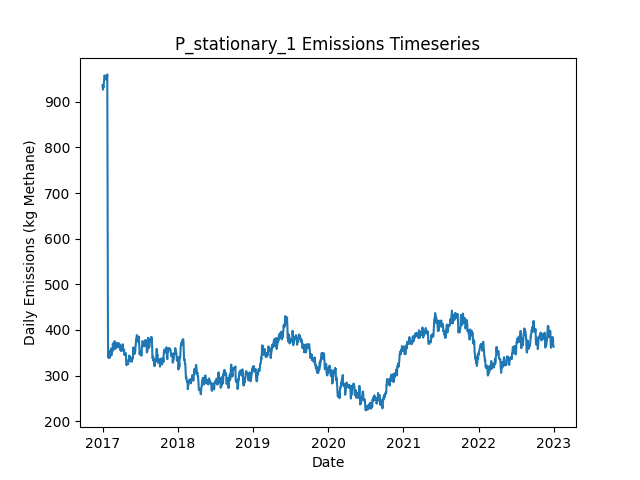

The file beside this chart, header and first rows:
Date, Daily Emissions (Kg Methane), Daily Mitigable Emissions (Kg Methane), Daily Non-Mitigable Emissions (Kg Methan…, Daily Cost ($), Active Leaks, New Leaks, Leaks Repaired, Leaks Naturally Repaired, Leaks Tagged, Daily Repair Cost ($), Daily Natural Repair Cost ($), stationary Deployment Cost ($), stationary Sites flagged for Follow-Up, stationary Leaks tagged for repair, stationary Sites Visited, stationary Travel Time (Minutes), stationary Survey Time (Minutes), OGI_FU Deployment Cost ($), OGI_FU Sites flagged for Follow-Up, OGI_FU Leaks tagged for repair, OGI_FU Sites Visited, OGI_FU Travel Time (Minutes), OGI_FU Survey Time (Minutes)
2017-01-01, 936.6, 627.2, 309.3, 6030, 353, 355, 0, 1, 0.00000, 0.00000, 200, 6030, 0, , 10, 0, 0, 0.00000, , 0, 0, 0, 0
2017-01-02, 929.2, 619.8, 309.3, 30, 352, 1, 0, 2, 0.00000, 0.00000, 400, 30, 0, , 10, 0, 0, 0.00000, , 0, 0, 0, 0
2017-01-03, 926.7, 617.4, 309.3, 30, 351, 1, 0, 2, 0.00000, 0.00000, 400, 30, 0, , 10, 0, 0, 0.00000, , 0, 0, 0, 0
2017-01-04, 929.4, 620.1, 309.3, 30, 352, 1, 0, 0, 0.00000, 0.00000, 0.00000, 30, 0, , 10, 0, 0, 0.00000, , 0, 0, 0, 0
2017-01-05, 934.1, 624.8, 309.3, 30, 354, 2, 0, 0, 0.00000, 0.00000, 0.00000, 30, 0, , 10, 0, 0, 0.00000, , 0, 0, 0, 0
2017-01-06, 932.3, 623.2, 309.1, 30, 352, 0, 0, 1, 0.00000, 0.00000, 200, 30, 0, , 10, 0, 0, 0.00000, , 0, 0, 0, 0
2017-01-07, 941, 631.9, 309.1, 30, 354, 2, 0, 0, 0.00000, 0.00000, 0.00000, 30, 0, , 10, 0, 0, 0.00000, , 0, 0, 0, 0
2017-01-08, 943.3, 634.6, 308.7, 30, 354, 1, 0, 0, 0.00000, 0.00000, 0.00000, 30, 0, , 10, 0, 0, 0.00000, , 0, 0, 0, 0
2017-01-09, 948.8, 640.2, 308.7, 30, 354, 1, 0, 1, 0.00000, 0.00000, 200, 30, 0, , 10, 0, 0, 0.00000, , 0, 0, 0, 0
2017-01-10, 957.8, 640.2, 317.6, 1030, 355, 1, 0, 0, 72, 0.00000, 0.00000, 30, 10, , 10, 0, 0, 1000, , 72, 3, 120, 360
2017-01-11, 957.6, 640, 317.6, 1030, 354, 0, 0, 1, 59, 0.00000, 200, 30, 0, , 10, 0, 0, 1000, , 59, 3, 120, 360
2017-01-12, 955.6, 640, 315.6, 1030, 353, 0, 0, 0, 57, 0.00000, 0.00000, 30, 0, , 10, 0, 0, 1000, , 57, 3, 120, 360
2017-01-13, 955.6, 640, 315.6, 530, 353, 0, 0, 0, 28, 0.00000, 0.00000, 30, 0, , 10, 0, 0, 500, , 28, 1, 30, 120
2017-01-14, 955.6, 640, 315.6, 30, 353, 0, 0, 0, 0.00000, 0.00000, 0.00000, 30, 0, , 10, 0, 0, 0.00000, , 0, 0, 0, 0
2017-01-15, 956.3, 642.6, 313.6, 30, 353, 1, 0, 0, 0.00000, 0.00000, 0.00000, 30, 0, , 10, 0, 0, 0.00000, , 0, 0, 0, 0
2017-01-16, 954.5, 642.9, 311.7, 30, 353, 1, 0, 0, 0.00000, 0.00000, 0.00000, 30, 0, , 10, 0, 0, 0.00000, , 0, 0, 0, 0
2017-01-17, 954.5, 642.9, 311.7, 30, 353, 0, 0, 0, 0.00000, 0.00000, 0.00000, 30, 0, , 10, 0, 0, 0.00000, , 0, 0, 0, 0
2017-01-18, 957.2, 645.5, 311.7, 30, 354, 1, 0, 0, 0.00000, 0.00000, 0.00000, 30, 0, , 10, 0, 0, 0.00000, , 0, 0, 0, 0
2017-01-19, 948.7, 645.5, 303.2, 1030, 354, 1, 0, 0, 57, 0.00000, 0.00000, 30, 10, , 10, 0, 0, 1000, , 57, 3, 120, 360
2017-01-20, 949.4, 648.2, 301.2, 1030, 354, 1, 0, 0, 73, 0.00000, 0.00000, 30, 0, , 10, 0, 0, 1000, , 73, 3, 120, 360
2017-01-21, 949.4, 648.2, 301.2, 1030, 354, 0, 0, 0, 68, 0.00000, 0.00000, 30, 0, , 10, 0, 0, 1000, , 68, 3, 120, 360
2017-01-22, 954.4, 653.1, 301.2, 530, 357, 3, 0, 0, 21, 0.00000, 0.00000, 30, 0, , 10, 0, 0, 500, , 21, 1, 30, 120
2017-01-23, 954.1, 652.9, 301.2, 30, 356, 0, 0, 1, 0.00000, 0.00000, 200, 30, 0, , 10, 0, 0, 0.00000, , 0, 0, 0, 0
2017-01-24, 960.2, 659, 301.2, 30, 358, 2, 0, 0, 0.00000, 0.00000, 0.00000, 30, 0, , 10, 0, 0, 0.00000, , 0, 0, 0, 0
2017-01-25, 756, 456.7, 299.2, 12630, 295, 1, 63, 0, 0.00000, 12600, 0.00000, 30, 0, , 10, 0, 0, 0.00000, , 0, 0, 0, 0
2017-01-26, 586.4, 286.7, 299.7, 10630, 243, 1, 53, 0, 0.00000, 10600, 0.00000, 30, 0, , 10, 0, 0, 0.00000, , 0, 0, 0, 0
2017-01-27, 435.1, 135.4, 299.7, 9230, 198, 1, 46, 0, 0.00000, 9200, 0.00000, 30, 0, , 10, 0, 0, 0.00000, , 0, 0, 0, 0
2017-01-28, 341.2, 41.78, 299.5, 6030, 172, 0, 25, 0, 15, 5000, 0.00000, 30, 10, , 10, 0, 0, 1000, , 15, 3, 120, 360
2017-01-29, 341, 41.78, 299.2, 1030, 172, 1, 0, 0, 15, 0.00000, 0.00000, 30, 0, , 10, 0, 0, 1000, , 15, 3, 120, 360
2017-01-30, 343.9, 44.47, 299.5, 1030, 174, 2, 0, 0, 13, 0.00000, 0.00000, 30, 0, , 10, 0, 0, 1000, , 13, 3, 120, 360
2017-01-31, 338.3, 47.15, 291.2, 530, 174, 1, 0, 0, 5, 0.00000, 0.00000, 30, 0, , 10, 0, 0, 500, , 5, 1, 30, 120
2017-02-01, 338.3, 47.15, 291.2, 30, 174, 0, 0, 0, 0.00000, 0.00000, 0.00000, 30, 0, , 10, 0, 0, 0.00000, , 0, 0, 0, 0
2017-02-02, 341, 49.83, 291.2, 30, 175, 1, 0, 0, 0.00000, 0.00000, 0.00000, 30, 0, , 10, 0, 0, 0.00000, , 0, 0, 0, 0
2017-02-03, 341, 49.83, 291.2, 30, 175, 0, 0, 0, 0.00000, 0.00000, 0.00000, 30, 0, , 10, 0, 0, 0.00000, , 0, 0, 0, 0
2017-02-04, 342.7, 55.86, 286.8, 30, 173, 1, 0, 0, 0.00000, 0.00000, 0.00000, 30, 0, , 10, 0, 0, 0.00000, , 0, 0, 0, 0
2017-02-05, 339.3, 50.5, 288.8, 430, 172, 1, 2, 0, 0.00000, 400, 0.00000, 30, 0, , 10, 0, 0, 0.00000, , 0, 0, 0, 0
2017-02-06, 349.1, 52.06, 297, 1230, 172, 2, 1, 1, 12, 200, 200, 30, 10, , 10, 0, 0, 1000, , 12, 3, 120, 360
2017-02-07, 349.1, 52.06, 297, 1030, 172, 0, 0, 0, 14, 0.00000, 0.00000, 30, 0, , 10, 0, 0, 1000, , 14, 3, 120, 360
2017-02-08, 354, 56.53, 297.5, 1030, 174, 2, 0, 0, 17, 0.00000, 0.00000, 30, 0, , 10, 0, 0, 1000, , 17, 3, 120, 360
2017-02-09, 353.3, 56.53, 296.8, 530, 173, 0, 0, 0, 4, 0.00000, 0.00000, 30, 0, , 10, 0, 0, 500, , 4, 1, 30, 120
2017-02-10, 356.3, 59.44, 296.8, 30, 175, 2, 0, 0, 0.00000, 0.00000, 0.00000, 30, 0, , 10, 0, 0, 0.00000, , 0, 0, 0, 0
2017-02-11, 356.5, 59.66, 296.8, 30, 176, 1, 0, 0, 0.00000, 0.00000, 0.00000, 30, 0, , 10, 0, 0, 0.00000, , 0, 0, 0, 0
2017-02-12, 359.2, 62.34, 296.8, 30, 177, 1, 0, 0, 0.00000, 0.00000, 0.00000, 30, 0, , 10, 0, 0, 0.00000, , 0, 0, 0, 0
2017-02-13, 344.2, 47.37, 296.8, 830, 173, 0, 4, 0, 0.00000, 800, 0.00000, 30, 0, , 10, 0, 0, 0.00000, , 0, 0, 0, 0
2017-02-14, 353.2, 50.05, 303.1, 230, 174, 3, 1, 0, 0.00000, 200, 0.00000, 30, 0, , 10, 0, 0, 0.00000, , 0, 0, 0, 0
2017-02-15, 355.4, 51.84, 303.6, 1230, 175, 2, 1, 0, 15, 200, 0.00000, 30, 10, , 10, 0, 0, 1000, , 15, 3, 120, 360
2017-02-16, 355.4, 51.84, 303.6, 1030, 175, 0, 0, 0, 12, 0.00000, 0.00000, 30, 0, , 10, 0, 0, 1000, , 12, 3, 120, 360
2017-02-17, 353.4, 51.84, 301.6, 1030, 174, 0, 0, 0, 14, 0.00000, 0.00000, 30, 0, , 10, 0, 0, 1000, , 14, 3, 120, 360
2017-02-18, 353.6, 51.84, 301.8, 530, 175, 1, 0, 0, 5, 0.00000, 0.00000, 30, 0, , 10, 0, 0, 500, , 5, 1, 30, 120
2017-02-19, 353.9, 52.06, 301.8, 30, 176, 1, 0, 0, 0.00000, 0.00000, 0.00000, 30, 0, , 10, 0, 0, 0.00000, , 0, 0, 0, 0
2017-02-20, 370.2, 52.06, 318.1, 30, 177, 2, 0, 0, 0.00000, 0.00000, 0.00000, 30, 0, , 10, 0, 0, 0.00000, , 0, 0, 0, 0
2017-02-21, 364.8, 46.7, 318.1, 430, 177, 2, 2, 0, 0.00000, 400, 0.00000, 30, 0, , 10, 0, 0, 0.00000, , 0, 0, 0, 0
2017-02-22, 361, 42.9, 318.1, 230, 179, 3, 1, 0, 0.00000, 200, 0.00000, 30, 0, , 10, 0, 0, 0.00000, , 0, 0, 0, 0
2017-02-23, 356.6, 38.43, 318.1, 430, 178, 1, 2, 0, 0.00000, 400, 0.00000, 30, 0, , 10, 0, 0, 0.00000, , 0, 0, 0, 0
2017-02-24, 361, 42.9, 318.1, 1030, 179, 1, 0, 0, 11, 0.00000, 0.00000, 30, 10, , 10, 0, 0, 1000, , 11, 3, 120, 360
2017-02-25, 361.7, 42.9, 318.8, 1030, 180, 1, 0, 0, 13, 0.00000, 0.00000, 30, 0, , 10, 0, 0, 1000, , 13, 3, 120, 360
2017-02-26, 370, 51.17, 318.8, 1030, 181, 1, 0, 0, 16, 0.00000, 0.00000, 30, 0, , 10, 0, 0, 1000, , 16, 3, 120, 360
2017-02-27, 371.9, 51.39, 320.5, 530, 182, 2, 0, 0, 7, 0.00000, 0.00000, 30, 0, , 10, 0, 0, 500, , 7, 1, 30, 120
2017-02-28, 375.1, 54.07, 321, 30, 184, 2, 0, 0, 0.00000, 0.00000, 0.00000, 30, 0, , 10, 0, 0, 0.00000, , 0, 0, 0, 0
2017-03-01, 375.3, 54.3, 321, 30, 185, 1, 0, 0, 0.00000, 0.00000, 0.00000, 30, 0, , 10, 0, 0, 0.00000, , 0, 0, 0, 0
... 2,131 more rows
